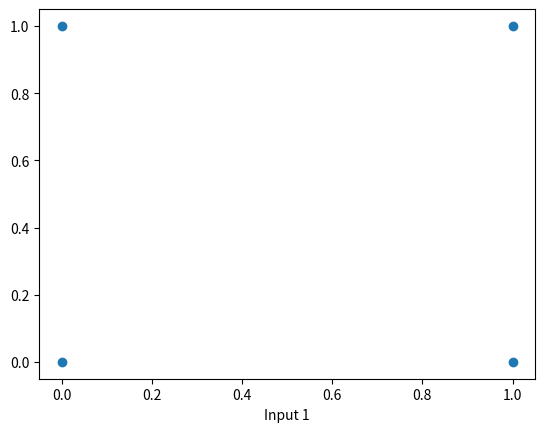

Write Python code to recreate this figure.
import matplotlib.pyplot as plt

#Data samples
data_samples = [(0, 0), (0, 1), (1, 0), (1, 1)]

# 1. Plot the four input data samples. Label the axes and title as appropriate.

x_vals = [x for x, y in data_samples]
y_vals = [y for x, y in data_samples]

plt.figure()
plt.scatter(x_vals, y_vals)
plt.xlabel("Input 1")


